Run: headless pygame with SDL's dummy video driver; simulated clock (each Clock.tick advances the game by its frame time, no real sleeping); random seed 0; keys injected as events and as key.get_pressed() state; mouse plan: one left click at the window centre at the start of phase 2, then a move to the lower-right quarter at the start of phase 3.
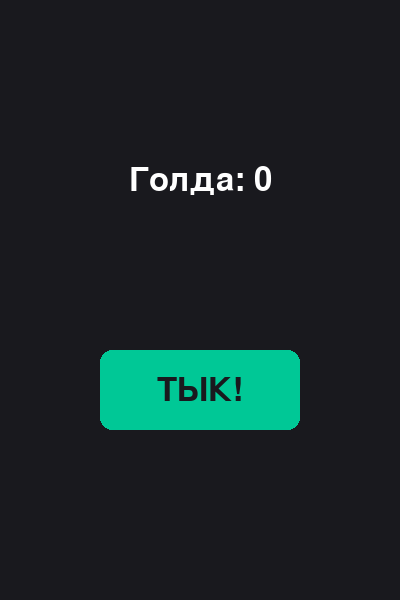
Frame 1 of 4 · flips 1–60 · no input
Frame 2 of 4 · flips 61–180 · clicked the window centre · tapped SPACE, RETURN · held RIGHT (→), D · screen unchanged from frame 1, image omitted
Frame 3 of 4 · flips 181–300 · moved the mouse to the lower-right quarter · held DOWN (↓), S · screen unchanged from frame 2, image omitted
Frame 4 of 4 · flips 301–420 · held LEFT (←), A, UP (↑), W · screen unchanged from frame 3, image omitted

The pygame program that drew these frames:

import pygame
import sys

pygame.init()

# Настройки экрана
WIDTH, HEIGHT = 400, 600
screen = pygame.display.set_mode((WIDTH, HEIGHT))
pygame.display.set_caption("Python Clicker")

# Цвета (RGB)
BG_COLOR = (25, 25, 30)
BTN_COLOR = (0, 200, 150)
WHITE = (255, 255, 255)

# Шрифт и переменные
font = pygame.font.Font(None, 48)
gold = 0

# Прямоугольник кнопки (x, y, width, height)
button_rect = pygame.Rect(100, 350, 200, 80)

clock = pygame.time.Clock()

while True:
    screen.fill(BG_COLOR)

    # Обработка событий
    for event in pygame.event.get():
        if event.type == pygame.QUIT:
            pygame.quit()
            sys.exit()

        # Клик мыши или тап по экрану
        if event.type == pygame.MOUSEBUTTONDOWN:
            if button_rect.collidepoint(event.pos):
                gold += 1

    # Рисуем кнопку
    pygame.draw.rect(screen, BTN_COLOR, button_rect, border_radius=12)

    # Отрисовка текста счетчика
    text_gold = font.render(f"Голда: {gold}", True, WHITE)
    screen.blit(text_gold, (text_gold.get_rect(center=(WIDTH // 2, 180))))

    # Отрисовка текста на кнопке
    text_btn = font.render("ТЫК!", True, BG_COLOR)
    screen.blit(text_btn, (text_btn.get_rect(center=button_rect.center)))

    pygame.display.flip()
    clock.tick(60)
